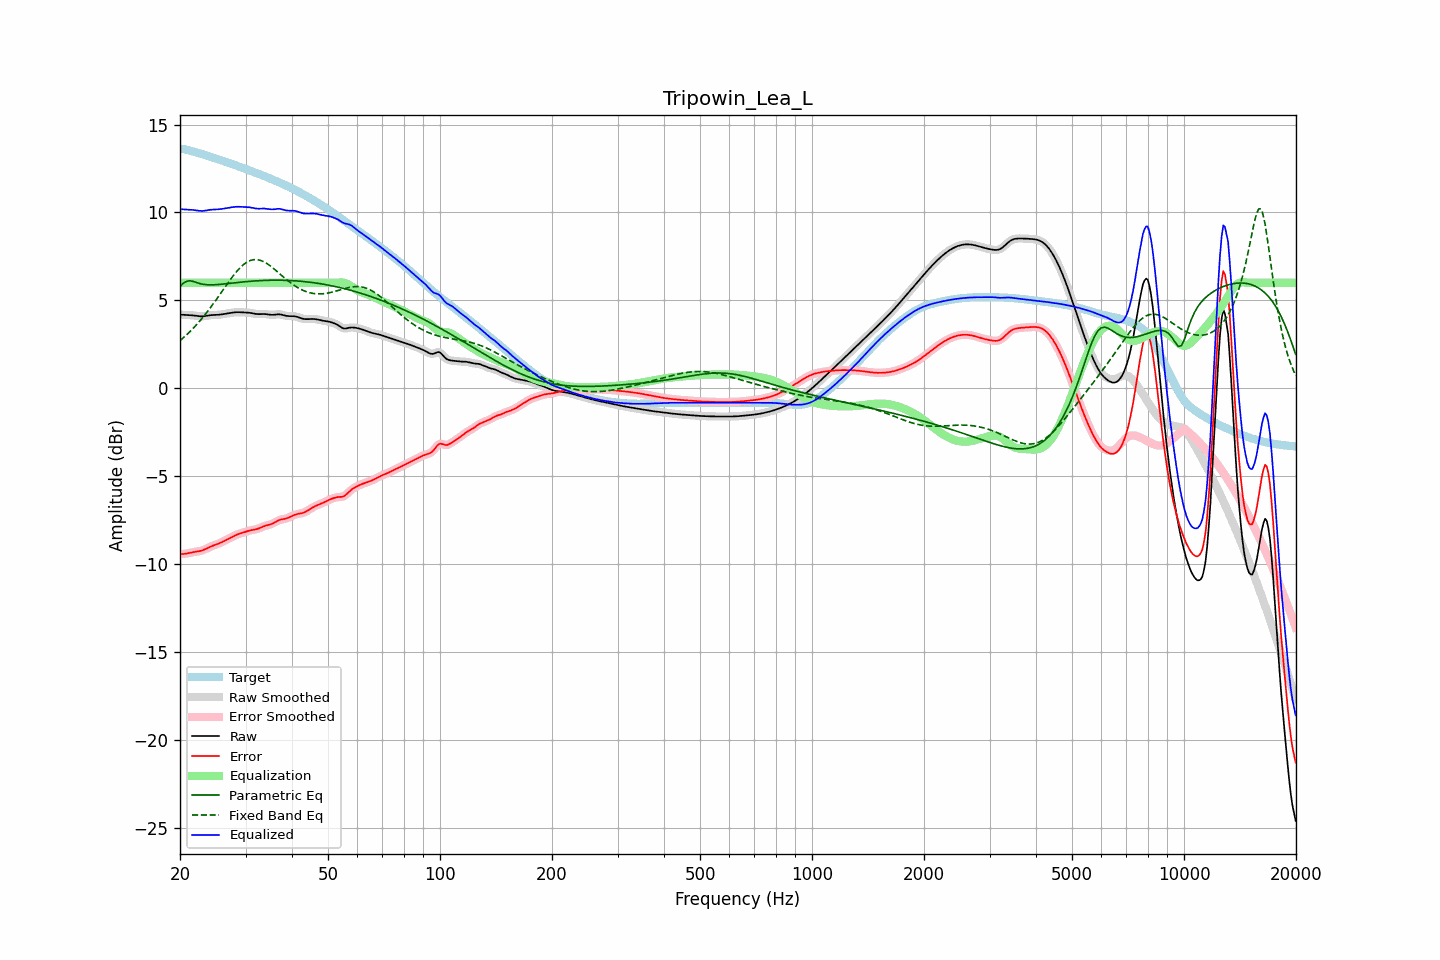

Source data for this figure (header and first rows):
frequency, raw, error, smoothed, error_smoothed, equalization, parametric_eq, fixed_band_eq, equalized_raw, equalized_smoothed, target
20.00, 4.18, -9.44, 4.18, -9.44, 6.00, 5.81, 2.71, 10.18, 10.18, 13.62
20.20, 4.18, -9.44, 4.18, -9.44, 6.00, 5.89, 2.79, 10.18, 10.18, 13.62
20.40, 4.18, -9.43, 4.18, -9.43, 6.00, 5.97, 2.86, 10.18, 10.18, 13.61
20.61, 4.17, -9.42, 4.17, -9.42, 6.00, 6.02, 2.95, 10.17, 10.17, 13.59
20.81, 4.16, -9.41, 4.17, -9.41, 6.00, 6.08, 3.03, 10.16, 10.17, 13.57
21.02, 4.16, -9.39, 4.16, -9.39, 6.00, 6.10, 3.12, 10.16, 10.16, 13.55
21.23, 4.16, -9.37, 4.16, -9.37, 6.00, 6.11, 3.20, 10.16, 10.16, 13.52
21.44, 4.15, -9.35, 4.15, -9.35, 6.00, 6.10, 3.30, 10.15, 10.15, 13.50
21.66, 4.14, -9.33, 4.14, -9.33, 6.00, 6.08, 3.39, 10.14, 10.14, 13.47
21.87, 4.14, -9.31, 4.13, -9.31, 6.00, 6.05, 3.49, 10.14, 10.13, 13.45
22.09, 4.12, -9.30, 4.12, -9.30, 6.00, 6.02, 3.58, 10.12, 10.12, 13.42
22.31, 4.11, -9.29, 4.11, -9.29, 6.00, 5.99, 3.69, 10.11, 10.11, 13.39
22.54, 4.10, -9.27, 4.10, -9.27, 6.00, 5.96, 3.79, 10.10, 10.10, 13.37
22.76, 4.09, -9.25, 4.09, -9.25, 6.00, 5.94, 3.90, 10.09, 10.09, 13.34
22.99, 4.09, -9.22, 4.09, -9.22, 6.00, 5.92, 4.01, 10.09, 10.09, 13.31
23.22, 4.10, -9.19, 4.10, -9.19, 6.00, 5.91, 4.12, 10.10, 10.10, 13.28
23.45, 4.11, -9.14, 4.11, -9.14, 6.00, 5.89, 4.23, 10.11, 10.11, 13.26
23.69, 4.13, -9.10, 4.13, -9.10, 6.00, 5.89, 4.35, 10.13, 10.13, 13.23
23.92, 4.14, -9.06, 4.14, -9.06, 6.00, 5.88, 4.47, 10.14, 10.14, 13.20
24.16, 4.16, -9.01, 4.15, -9.02, 6.00, 5.88, 4.59, 10.16, 10.15, 13.17
24.40, 4.16, -8.98, 4.16, -8.98, 6.00, 5.88, 4.72, 10.16, 10.16, 13.14
24.65, 4.17, -8.94, 4.17, -8.94, 6.00, 5.88, 4.84, 10.17, 10.17, 13.11
24.89, 4.17, -8.91, 4.17, -8.91, 6.00, 5.89, 4.97, 10.17, 10.17, 13.08
25.14, 4.17, -8.88, 4.17, -8.88, 6.00, 5.89, 5.10, 10.17, 10.17, 13.05
25.39, 4.18, -8.84, 4.18, -8.84, 6.00, 5.90, 5.23, 10.18, 10.18, 13.02
25.65, 4.19, -8.80, 4.19, -8.80, 6.00, 5.91, 5.36, 10.19, 10.19, 12.99
25.91, 4.20, -8.76, 4.20, -8.76, 6.00, 5.92, 5.49, 10.20, 10.20, 12.96
26.16, 4.22, -8.71, 4.22, -8.71, 6.00, 5.93, 5.62, 10.22, 10.22, 12.93
26.43, 4.23, -8.66, 4.23, -8.66, 6.00, 5.94, 5.76, 10.23, 10.23, 12.90
26.69, 4.25, -8.62, 4.25, -8.62, 6.00, 5.95, 5.89, 10.25, 10.25, 12.87
26.96, 4.26, -8.57, 4.26, -8.57, 6.00, 5.96, 6.02, 10.26, 10.26, 12.83
27.23, 4.28, -8.52, 4.28, -8.52, 6.00, 5.97, 6.14, 10.28, 10.28, 12.80
27.50, 4.29, -8.48, 4.29, -8.48, 6.00, 5.98, 6.27, 10.29, 10.29, 12.77
27.77, 4.31, -8.43, 4.31, -8.43, 6.00, 5.99, 6.39, 10.31, 10.31, 12.74
28.05, 4.32, -8.39, 4.32, -8.39, 6.00, 6.00, 6.50, 10.32, 10.32, 12.70
28.33, 4.32, -8.35, 4.32, -8.35, 6.00, 6.01, 6.61, 10.32, 10.32, 12.67
28.62, 4.33, -8.31, 4.33, -8.31, 6.00, 6.02, 6.72, 10.33, 10.33, 12.64
28.90, 4.33, -8.28, 4.32, -8.28, 6.00, 6.03, 6.82, 10.33, 10.32, 12.60
29.19, 4.32, -8.25, 4.32, -8.25, 6.00, 6.04, 6.91, 10.32, 10.32, 12.57
29.48, 4.31, -8.22, 4.31, -8.22, 6.00, 6.05, 6.99, 10.31, 10.31, 12.54
29.78, 4.31, -8.19, 4.31, -8.19, 6.00, 6.05, 7.07, 10.31, 10.31, 12.50
30.08, 4.31, -8.16, 4.31, -8.16, 6.00, 6.06, 7.13, 10.31, 10.31, 12.47
30.38, 4.30, -8.13, 4.30, -8.13, 6.00, 6.07, 7.19, 10.30, 10.30, 12.43
30.68, 4.30, -8.10, 4.29, -8.11, 6.00, 6.08, 7.24, 10.30, 10.29, 12.40
30.99, 4.28, -8.08, 4.28, -8.08, 6.00, 6.09, 7.28, 10.28, 10.28, 12.37
31.30, 4.27, -8.07, 4.27, -8.07, 6.00, 6.09, 7.30, 10.27, 10.27, 12.33
31.61, 4.25, -8.05, 4.25, -8.05, 6.00, 6.10, 7.32, 10.25, 10.25, 12.30
31.93, 4.23, -8.03, 4.23, -8.03, 6.00, 6.11, 7.32, 10.23, 10.23, 12.26
32.24, 4.22, -8.01, 4.22, -8.01, 6.00, 6.11, 7.32, 10.22, 10.22, 12.23
32.57, 4.21, -7.98, 4.22, -7.98, 6.00, 6.12, 7.30, 10.21, 10.22, 12.19
32.89, 4.22, -7.94, 4.22, -7.94, 6.00, 6.12, 7.28, 10.22, 10.22, 12.16
33.22, 4.22, -7.90, 4.22, -7.90, 6.00, 6.13, 7.24, 10.22, 10.22, 12.12
33.55, 4.22, -7.86, 4.22, -7.86, 6.00, 6.13, 7.20, 10.22, 10.22, 12.08
33.89, 4.22, -7.83, 4.22, -7.83, 6.00, 6.14, 7.15, 10.22, 10.22, 12.05
34.23, 4.21, -7.80, 4.21, -7.80, 6.00, 6.14, 7.10, 10.21, 10.21, 12.01
34.57, 4.19, -7.78, 4.19, -7.78, 6.00, 6.14, 7.04, 10.19, 10.19, 11.97
34.92, 4.18, -7.76, 4.18, -7.76, 6.00, 6.14, 6.97, 10.18, 10.18, 11.93
35.27, 4.17, -7.72, 4.17, -7.72, 6.00, 6.14, 6.90, 10.17, 10.17, 11.90
35.62, 4.18, -7.68, 4.18, -7.68, 6.00, 6.15, 6.83, 10.18, 10.18, 11.86
35.97, 4.19, -7.63, 4.19, -7.63, 6.00, 6.15, 6.75, 10.19, 10.19, 11.82
... 635 more rows
